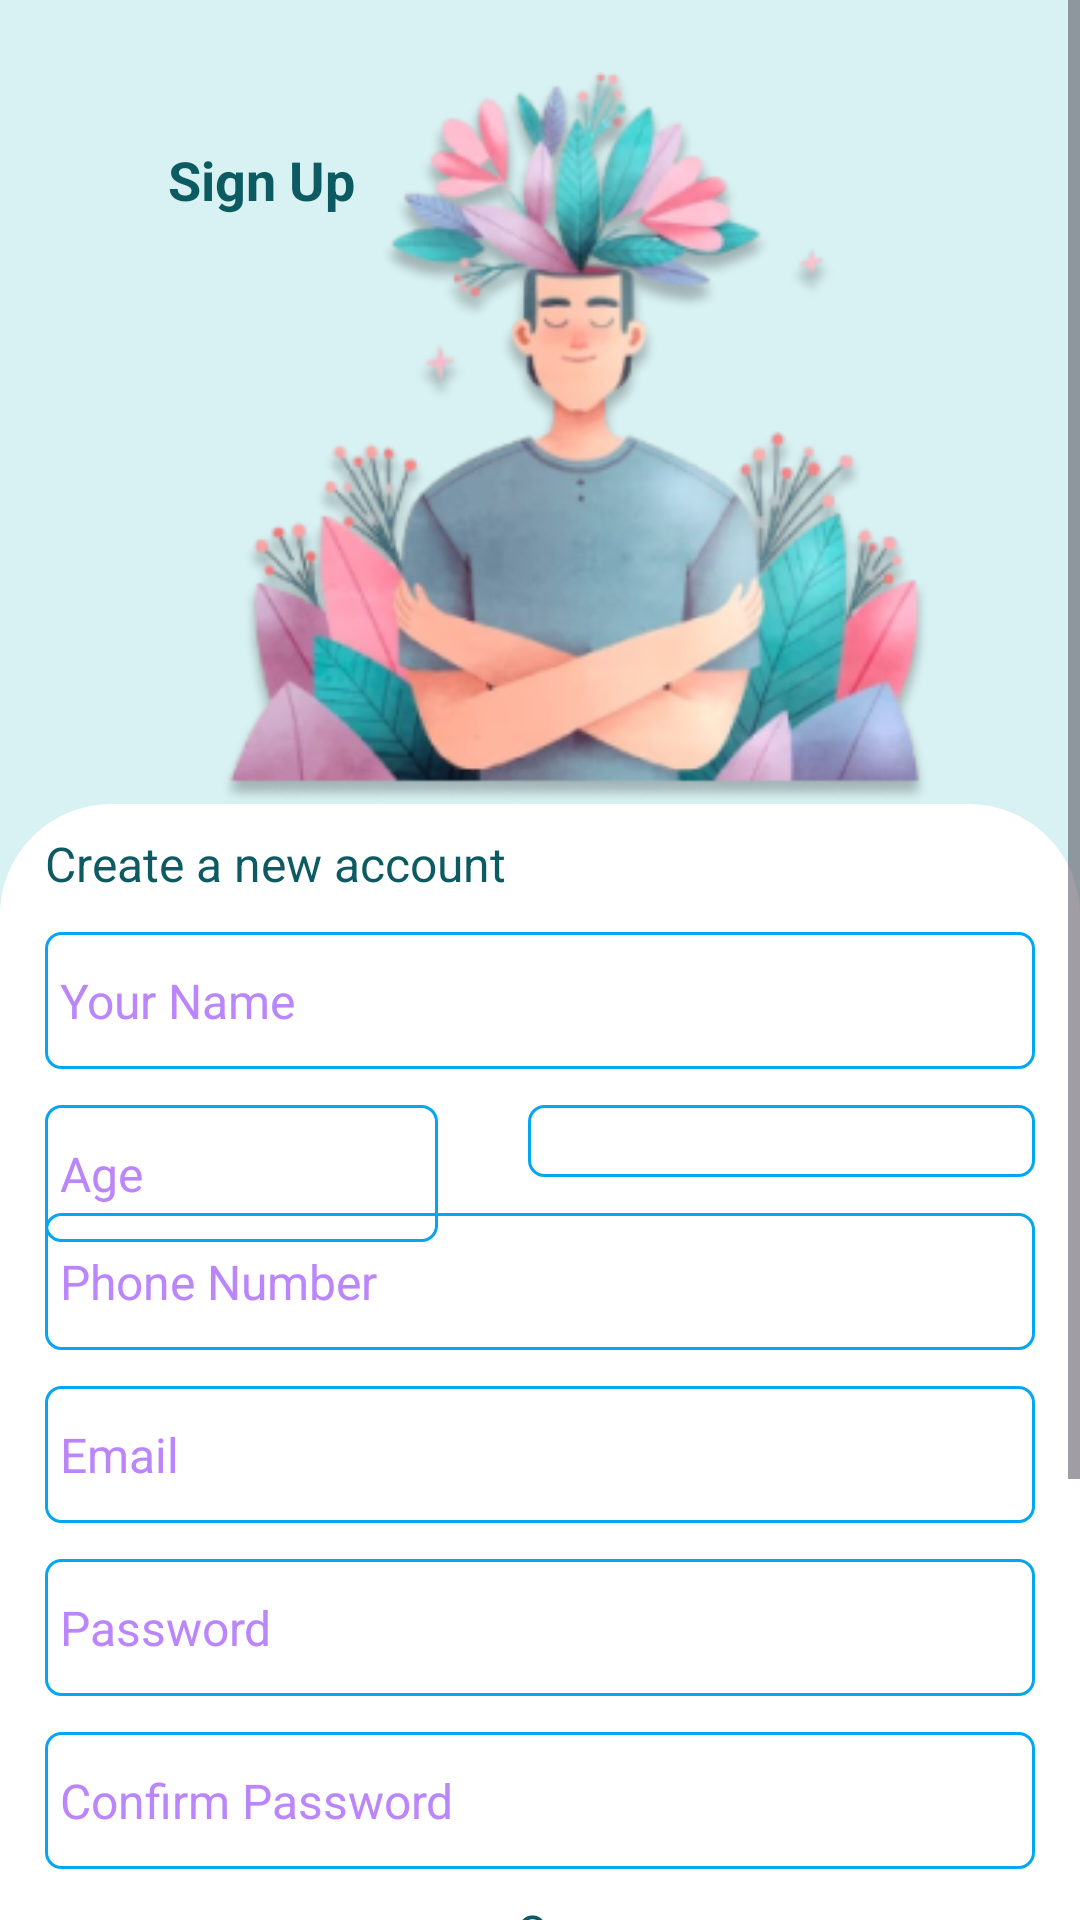

Produce the Android XML layout that renders to this screen, including the resource entries it uses.
<!-- AndroidManifest.xml: application theme Theme.RemedyApp -->
<!-- res/layout/sign_up.xml -->
<RelativeLayout xmlns:android="http://schemas.android.com/apk/res/android"
	android:id="@+id/content_container"
	android:layout_width="match_parent"
	android:layout_height="match_parent"
	android:background="@drawable/_bg__sign_in_ek2_shape">

	<ScrollView
		android:layout_width="match_parent"
		android:layout_height="wrap_content"
		android:fillViewport="true">

		<LinearLayout
			android:layout_width="match_parent"
			android:layout_height="wrap_content"
			android:orientation="vertical"
			android:padding="0dp">
			<RelativeLayout
				android:id="@+id/page_sign_in_ek1"
				android:layout_width="wrap_content"
				android:layout_height="wrap_content"
				android:layout_marginStart="0dp"
				android:layout_marginTop="0dp"
				android:background="@drawable/_bg__sign_in_ek2_shape">


				<View
					android:id="@+id/rectangle_4"
					android:layout_width="match_parent"
					android:layout_height="563dp"
					android:layout_marginStart="0dp"
					android:layout_marginTop="268dp"
					android:background="@drawable/rectangle_4_shape" />

				<CheckBox
					android:id="@+id/agree_checkbox"

					android:layout_width="30dp"
					android:layout_height="30dp"


					android:layout_below="@id/image_15"
					android:layout_marginStart="15dp"
					android:layout_marginTop="12dp" />

				<TextView
					android:id="@+id/i_agree_to_terms_and_conditions"
					android:layout_width="311.5dp"
					android:layout_height="30.5dp"
					android:layout_below="@id/image_13"
					android:layout_alignParentEnd="true"
					android:layout_marginStart="10dp"
					android:layout_marginLeft="25dp"
					android:layout_marginTop="12dp"
					android:layout_marginEnd="15dp"

					android:layout_toRightOf="@id/agree_checkbox"
					android:fontFamily="Roboto"
					android:text="@string/i_agree_to_terms_and_conditions_string"
					android:textColor="@color/i_agree_to_terms_and_conditions_color"
					android:textSize="16sp" />


				<EditText
					android:id="@+id/confirm_password"
					android:layout_width="match_parent"
					android:layout_height="wrap_content"
					android:layout_below="@id/password"
					android:layout_marginStart="15dp"
					android:layout_marginLeft="37dp"
					android:layout_marginTop="12dp"
					android:layout_marginEnd="15dp"

					android:background="@drawable/btn_corner_round"
					android:fontFamily="Roboto"
					android:gravity="center_vertical"
					android:hint="Confirm Password"

					android:inputType="textPassword"
					android:paddingStart="5dp"
					android:paddingTop="12dp"
					android:paddingBottom="12dp"
					android:textColor="@color/i_agree_to_terms_and_conditions_color"
					android:textColorHint="@color/purple_200"
					android:textSize="16sp" />


				<EditText
					android:id="@+id/password"
					android:layout_width="match_parent"
					android:layout_height="wrap_content"
					android:layout_below="@id/email"
					android:layout_marginStart="15dp"
					android:layout_marginLeft="37dp"
					android:layout_marginTop="12dp"
					android:layout_marginEnd="15dp"
					android:background="@drawable/btn_corner_round"
					android:fontFamily="Roboto"
					android:gravity="center_vertical"
					android:hint="@string/password_string"

					android:inputType="textPassword"
					android:paddingStart="5dp"
					android:paddingTop="12dp"
					android:paddingBottom="12dp"
					android:textColor="@color/i_agree_to_terms_and_conditions_color"
					android:textColorHint="@color/purple_200"
					android:textSize="16sp" />


				<EditText
					android:id="@+id/email"
					android:layout_width="match_parent"
					android:layout_height="wrap_content"
					android:layout_below="@id/phone_number"

					android:layout_marginStart="15dp"
					android:layout_marginLeft="37dp"
					android:layout_marginTop="12dp"
					android:layout_marginEnd="15dp"
					android:layout_weight="1"
					android:background="@drawable/btn_corner_round"
					android:fontFamily="Roboto"
					android:gravity="center_vertical"

					android:hint="@string/email_string"
					android:paddingStart="5dp"
					android:paddingTop="12dp"
					android:paddingBottom="12dp"
					android:textColor="@color/i_agree_to_terms_and_conditions_color"
					android:textColorHint="@color/purple_200"
					android:textSize="16sp" />


				<EditText
					android:id="@+id/phone_number"
					android:layout_width="match_parent"
					android:layout_height="wrap_content"
					android:layout_below="@id/gender"
					android:layout_marginStart="15dp"
					android:layout_marginLeft="37dp"
					android:layout_marginTop="12dp"
					android:layout_marginEnd="15dp"
					android:layout_weight="1"
					android:background="@drawable/btn_corner_round"
					android:fontFamily="Roboto"
					android:gravity="center_vertical"
					android:hint="@string/phone_number_string"
					android:inputType="number"
					android:paddingStart="5dp"
					android:paddingTop="12dp"
					android:paddingBottom="12dp"
					android:textColor="@color/i_agree_to_terms_and_conditions_color"
					android:textColorHint="@color/purple_200"
					android:textSize="16sp" />

				<Spinner
					android:id="@+id/gender"

					android:layout_width="50dp"
					android:layout_height="wrap_content"
					android:layout_below="@id/your_name"
					android:layout_alignParentEnd="true"
					android:layout_marginStart="20dp"


					android:layout_marginLeft="37dp"
					android:layout_marginTop="12dp"
					android:layout_marginEnd="15dp"
					android:layout_toRightOf="@id/age"
					android:background="@drawable/btn_corner_round"
					android:paddingTop="12dp"
					android:paddingEnd="15dp"
					android:paddingBottom="12dp"
					android:spinnerMode="dropdown" />


				<EditText
					android:id="@+id/age"
					android:layout_width="131dp"
					android:layout_height="wrap_content"
					android:layout_below="@id/your_name"
					android:layout_alignParentStart="true"
					android:layout_marginStart="15dp"
					android:layout_marginLeft="37dp"
					android:layout_marginTop="12dp"
					android:layout_marginEnd="10dp"
					android:layout_weight="1"
					android:background="@drawable/btn_corner_round"
					android:fontFamily="Roboto"
					android:hint="@string/age_string"
					android:inputType="number"
					android:paddingStart="5dp"
					android:paddingTop="12dp"
					android:paddingBottom="12dp"
					android:textColor="@color/i_agree_to_terms_and_conditions_color"
					android:textColorHint="@color/purple_200"
					android:textSize="16sp" />


				<EditText
					android:id="@+id/your_name"
					android:layout_width="match_parent"
					android:layout_height="wrap_content"
					android:layout_below="@id/create_a_new_account"
					android:layout_marginStart="15dp"
					android:layout_marginLeft="37dp"
					android:layout_marginTop="12dp"
					android:layout_marginEnd="15dp"
					android:layout_weight="1"
					android:background="@drawable/btn_corner_round"
					android:fontFamily="Roboto"
					android:gravity="center_vertical"
					android:hint="@string/your_name_string"
					android:paddingTop="12dp"
					android:paddingBottom="12dp"
					android:textColor="@color/i_agree_to_terms_and_conditions_color"
					android:textColorHint="@color/purple_200"
					android:textSize="16sp"
					android:paddingStart="5dp" />

	

	<ImageView
		android:id="@+id/image_14"
		android:layout_width="242dp"
		android:layout_height="244dp"
		android:layout_marginStart="72dp"
		android:layout_marginTop="24dp"
		android:contentDescription="image_14"
		android:src="@drawable/image_14" />


				<TextView
					android:id="@+id/already_have_an_account__login"
					android:layout_width="341dp"
					android:layout_height="28.5dp"
					android:layout_below="@id/btn_create_account"
					android:layout_gravity="center_horizontal|center"
					android:layout_marginLeft="26dp"
					android:layout_marginTop="10dp"
					android:fontFamily="Roboto"
					android:gravity="center"
					android:text="@string/ask_qut_login"
					android:textColor="@color/i_agree_to_terms_and_conditions_color"
					android:textSize="16sp" />

				<TextView
					android:id="@+id/create_a_new_account"
					android:layout_width="match_parent"
					android:layout_height="wrap_content"
					android:layout_below="@+id/image_14"
					android:layout_marginStart="15dp"
					android:layout_marginLeft="48dp"
					android:layout_marginTop="9dp"
					android:layout_marginEnd="15dp"
					android:fontFamily="Roboto"
					android:text="@string/create_a_new_account_string"
					android:textColor="@color/i_agree_to_terms_and_conditions_color"
					android:textSize="16sp" />

				<TextView
					android:id="@+id/or"
					android:layout_width="match_parent"
					android:layout_height="wrap_content"
					android:layout_below="@id/confirm_password"
					android:layout_alignParentStart="true"
					android:layout_alignParentEnd="true"
					android:layout_gravity="center_horizontal|center"
					android:layout_marginStart="15dp"
					android:layout_marginLeft="26dp"
					android:layout_marginTop="10dp"
					android:layout_marginEnd="15dp"
					android:fontFamily="Roboto"
					android:gravity="center"
					android:text="@string/or_string"
					android:textColor="@color/i_agree_to_terms_and_conditions_color"
					android:textSize="16sp" />

	<TextView
		android:id="@+id/sign_up_ek3"
		android:layout_width="84dp"
		android:layout_height="40dp"
		android:layout_gravity="center_horizontal|center"
		android:layout_marginLeft="45dp"
		android:layout_marginTop="40dp"
		android:fontFamily="Poppins"
		android:gravity="center"
		android:text="@string/sign_up_ek3_string"
		android:textColor="@color/i_agree_to_terms_and_conditions_color"
		android:textSize="18sp"
		android:textStyle="bold" />


				<ImageView
					android:id="@+id/image_13"
					android:layout_width="wrap_content"
					android:layout_height="wrap_content"
					android:layout_below="@id/or"
					android:layout_marginStart="150dp"
					android:layout_marginTop="4dp"
					android:contentDescription="image_13"
					android:src="@drawable/image_13" />

				<ImageView
					android:id="@+id/image_14_ek1"
					android:layout_width="wrap_content"
					android:layout_height="21.57dp"
					android:layout_below="@id/or"
					android:layout_marginStart="10dp"
					android:layout_marginTop="4dp"
					android:layout_toRightOf="@id/image_13"
					android:contentDescription="image_14_ek1"
					android:src="@drawable/image_14_ek1" />

				<ImageView
					android:id="@+id/image_15"
					android:layout_width="20dp"
					android:layout_height="wrap_content"
					android:layout_below="@id/or"
					android:layout_marginStart="0dp"
					android:layout_marginLeft="20dp"
					android:layout_marginTop="0dp"
					android:layout_toRightOf="@id/image_14_ek1"
					android:contentDescription="image_15"
					android:src="@drawable/image_15" />


				<Button
					android:id="@+id/btn_create_account"
					android:layout_width="match_parent"
					android:layout_height="45dp"
					android:layout_below="@id/i_agree_to_terms_and_conditions"
					android:layout_alignParentStart="true"
					android:layout_alignParentEnd="true"
					android:layout_gravity="center_horizontal|center"
					android:layout_marginStart="110dp"
					android:layout_marginLeft="1.5dp"
					android:layout_marginTop="10dp"
					android:layout_marginEnd="120dp"
					android:background="@drawable/btn_corner_round"
					android:backgroundTint="@color/_bg__user_info_ek2_color"
					android:fontFamily="Roboto"
					android:gravity="center"
					android:paddingStart="20dp"
					android:paddingEnd="20dp"
					android:text="Create"
					android:textColor="@color/white"
					android:textSize="16sp"
					android:textStyle="bold" />

			</RelativeLayout>
		</LinearLayout>
	</ScrollView>
</RelativeLayout>
<!-- resources referenced by this layout -->
<resources>
  <color name="_bg__user_info_ek2_color">#0D5B62</color>
  <color name="i_agree_to_terms_and_conditions_color">#0D5B62</color>
  <color name="purple_200">#FFBB86FC</color>
  <color name="white">#FFFFFFFF</color>
  <!-- drawable _bg__sign_in_ek2_shape (drawable-nodpi) -->
  <?xml version="1.0" encoding="utf-8"?>
  <shape xmlns:android="http://schemas.android.com/apk/res/android"
  	android:shape="rectangle" >
  	<solid android:color="@color/_bg__sign_in_ek2_color" />
  </shape>
  <!-- drawable btn_corner_round (drawable) -->
  <?xml version="1.0" encoding="UTF-8"?>
  <shape xmlns:android="http://schemas.android.com/apk/res/android">
  
      <stroke
          android:width="1dp"
          android:color="#03A6F0" />
  
      <corners android:radius="5dp" />
  </shape>
  <!-- drawable image_13: png bitmap (drawable, 795 bytes) -->
  <!-- drawable image_14: png bitmap (drawable, 84638 bytes) -->
  <!-- drawable image_14_ek1: png bitmap (drawable, 793 bytes) -->
  <!-- drawable image_15: png bitmap (drawable, 605 bytes) -->
  <!-- drawable rectangle_4_shape (drawable-nodpi) -->
  <?xml version="1.0" encoding="utf-8"?>
  <shape xmlns:android="http://schemas.android.com/apk/res/android"
  	android:shape="rectangle" >
  	<corners android:radius="37dp" />
  	<solid android:color="@color/rectangle_4_color" />
  </shape>
  <string name="age_string">Age</string>
  <string name="ask_qut_login">Already have an account? Login</string>
  <string name="create_a_new_account_string">Create a new account</string>
  <string name="email_string">Email</string>
  <string name="i_agree_to_terms_and_conditions_string">I agree to terms and conditions</string>
  <string name="or_string">Or</string>
  <string name="password_string">Password</string>
  <string name="phone_number_string">Phone Number</string>
  <string name="sign_up_ek3_string">Sign Up</string>
  <string name="your_name_string">Your Name</string>
  <style name="Theme.RemedyApp" parent="Base.Theme.RemedyApp" />
  <color name="_bg__sign_in_ek2_color">#D8F1F2</color>
  <color name="rectangle_4_color">#FFFFFF</color>
  <style name="Base.Theme.RemedyApp" parent="Theme.Material3.DayNight.NoActionBar">
          
          
      </style>
</resources>
